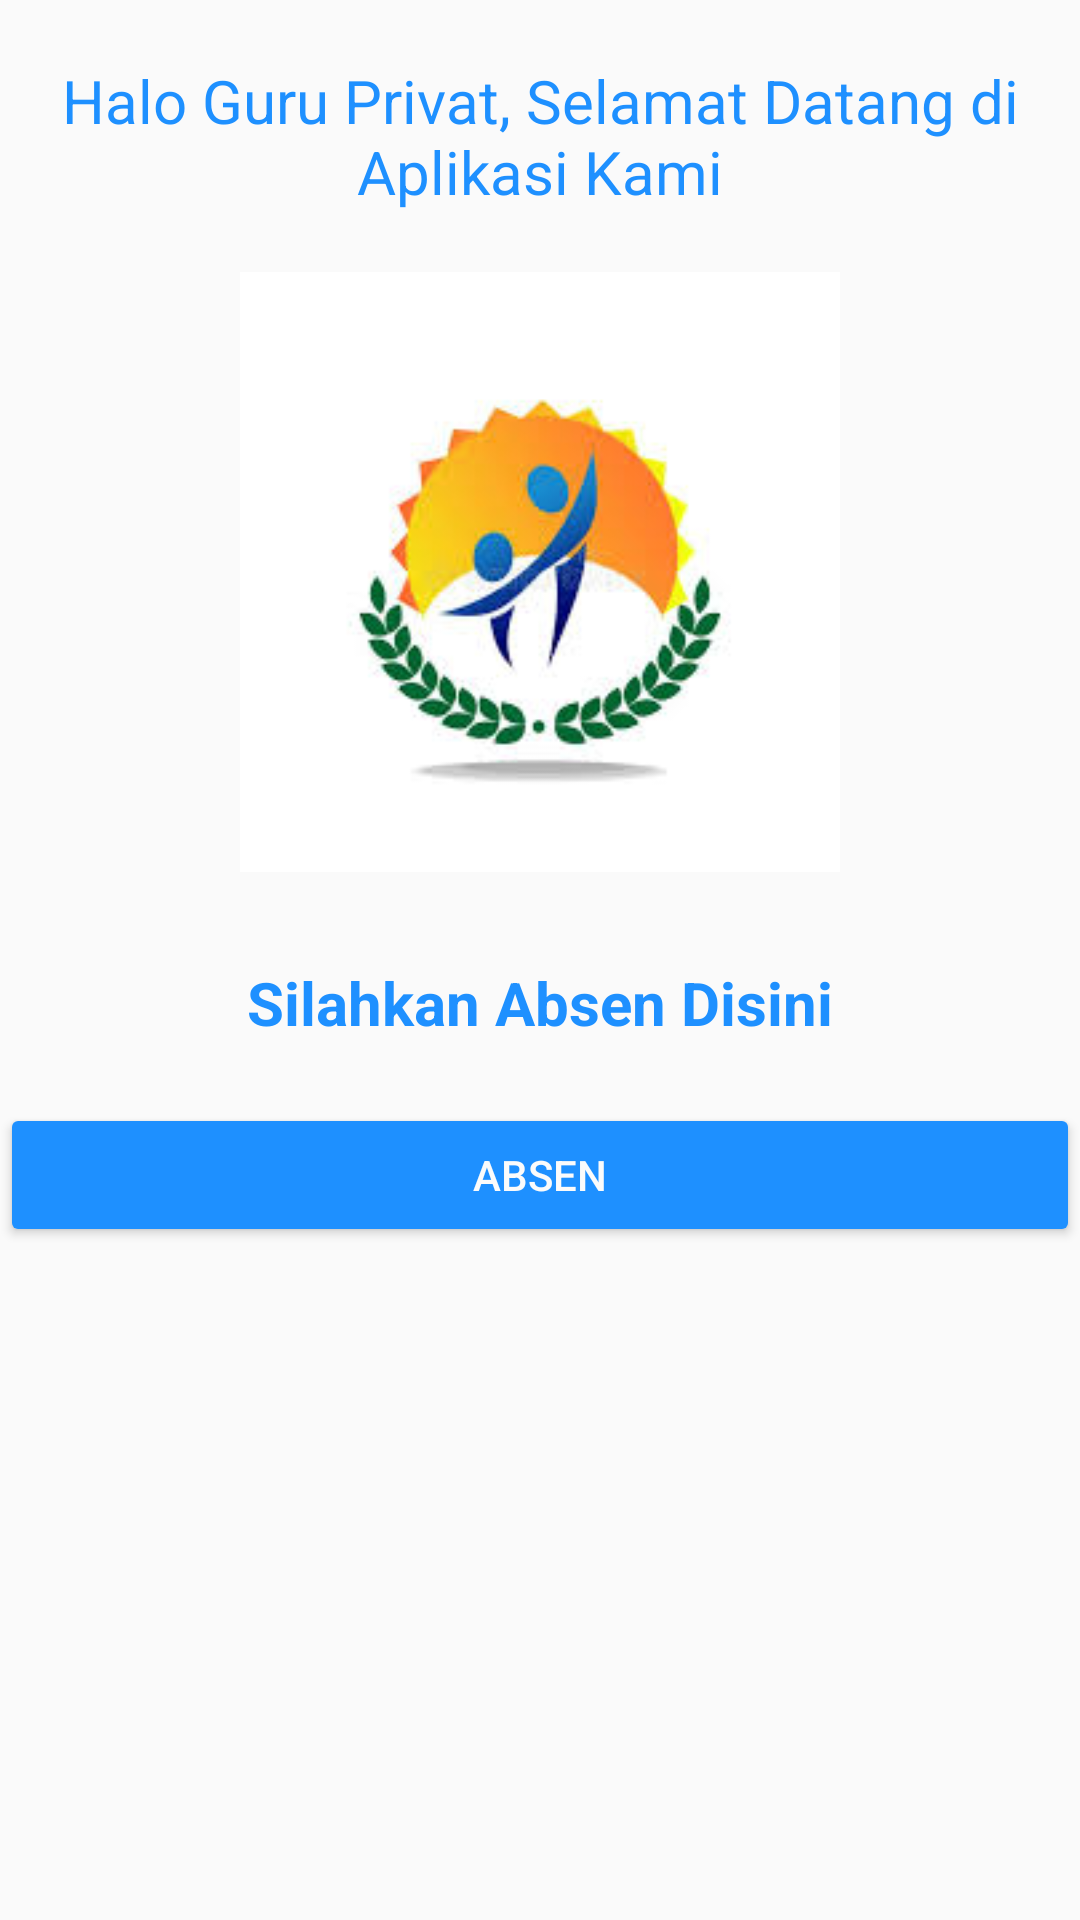

Write the Android layout XML for this screen, with the resource values it uses.
<!-- AndroidManifest.xml: application theme AppTheme -->
<!-- res/layout/activity_guru.xml -->
<?xml version="1.0" encoding="utf-8"?>
<androidx.constraintlayout.widget.ConstraintLayout xmlns:android="http://schemas.android.com/apk/res/android"
    android:layout_width="match_parent"
    android:layout_height="match_parent"
    xmlns:tools="http://schemas.android.com/tools"
    tools:context=".GuruActivity">

    <ScrollView
        android:layout_width="match_parent"
        android:layout_height="match_parent">
        <LinearLayout
            android:layout_width="match_parent"
            android:layout_height="wrap_content"
            android:orientation="vertical">
            <TextView
                android:id="@+id/tvGuru"
                android:layout_width="match_parent"
                android:layout_height="wrap_content"
                android:gravity="center"
                android:layout_marginTop="20dp"
                android:textSize="20dp"
                android:text="Halo Guru Privat, Selamat Datang di Aplikasi Kami"
                />
            <ImageView
                android:id="@+id/imageView"
                android:layout_width="200dp"
                android:layout_height="200dp"
                android:layout_marginTop="20dp"
                android:layout_gravity="center"
                android:src="@drawable/privatelogo" />
            <TextView
                android:id="@+id/tvKlik"
                android:layout_width="match_parent"
                android:layout_height="wrap_content"
                android:gravity="center"
                android:layout_marginTop="30dp"
                android:textSize="20dp"
                android:textStyle="bold"
                android:text="Silahkan Absen Disini"
                />
            <Button
                android:id="@+id/btnAbsen"
                android:layout_width="match_parent"
                android:layout_height="wrap_content"
                android:layout_marginTop="20dp"
                android:text="absen"
                android:textColor="#FBFBFB"/>

        </LinearLayout>
    </ScrollView>

</androidx.constraintlayout.widget.ConstraintLayout>
<!-- resources referenced by this layout -->
<resources>
  <!-- drawable privatelogo: jpg bitmap (drawable, 6964 bytes) -->
  <style name="AppTheme" parent="Theme.AppCompat.Light.DarkActionBar">
          
          <item name="colorPrimary">@color/colorPrimary</item>
          <item name="colorPrimaryDark">@color/colorPrimaryDark</item>
          <item name="colorAccent">@color/colorAccent</item>
          <item name="colorButtonNormal">@color/colorButtonNormal</item>
          <item name="android:textColorTertiary">#1E90FF</item>
      </style>
  <color name="colorPrimary">#6200EE</color>
  <color name="colorPrimaryDark">#3700B3</color>
  <color name="colorAccent">#03DAC5</color>
  <color name="colorButtonNormal">#1E90FF</color>
</resources>
